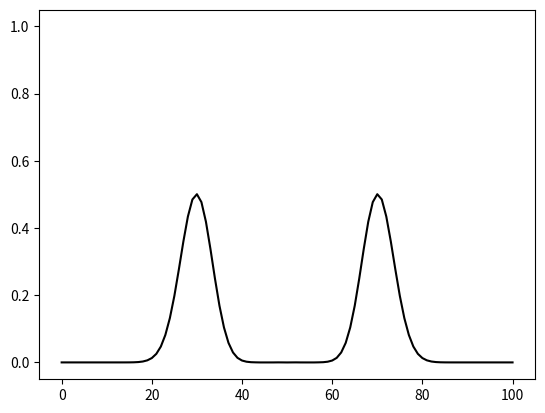

Write Python code to recreate this figure. (Note: this script raises an exception after producing the figure.)
#!/usr/bin/env python3
# https://stackoverflow.com/questions/26393545/python-graphing-the-1d-wave-equation-beginner

import numpy as np
import matplotlib.animation
import matplotlib.pyplot as plt

dx = 0.1  # space increment
dt = 0.05  # time increment
tmin = 0.0  # initial time
tmax = 2.0  # simulate until
xmin = -5.0  # left bound
xmax = 5.0  # right bound...assume packet never reaches boundary
c = 1.0  # speed of sound
rsq = (c * dt / dx) ** 2  # appears in finite diff sol

nx = int((xmax - xmin) / dx) + 1  # number of points on x grid
nt = int((tmax - tmin) / dt) + 2  # number of points on t grid
u = np.zeros((nt, nx))  # solution to WE


# set initial pulse shape
def init_fn(x):
    val = np.exp(-(x**2) / 0.25)
    if val < 0.001:
        return 0.0
    else:
        return val


for a in range(0, nx):
    u[0, a] = init_fn(xmin + a * dx)
    u[1, a] = u[0, a]

# simulate dynamics
for t in range(1, nt - 1):
    for a in range(1, nx - 1):
        u[t + 1, a] = (
            2 * (1 - rsq) * u[t, a] - u[t - 1, a] + rsq * (u[t, a - 1] + u[t, a + 1])
        )


# Where is the code that is needed to run the simulation?
fig = plt.figure()
plts = []  # get ready to populate this list the Line artists to be plotted
# plt.hold("off")
for i in range(nt):
    (p,) = plt.plot(u[i, :], "k")  # this is how you'd plot a single line...
    plts.append([p])  # ... but save the line artist for the animation
ani = matplotlib.animation.ArtistAnimation(
    fig, plts, interval=50, repeat_delay=3000
)  # run the animation
ani.save("wave.mp4")  # optionally save it to a file

plt.show()
